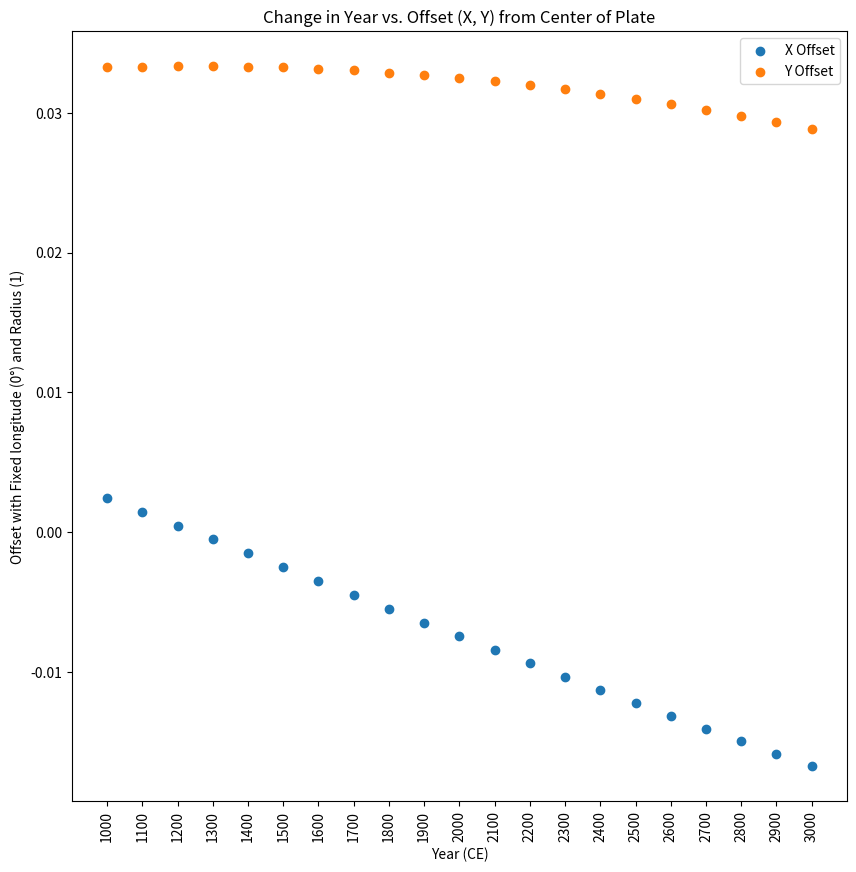
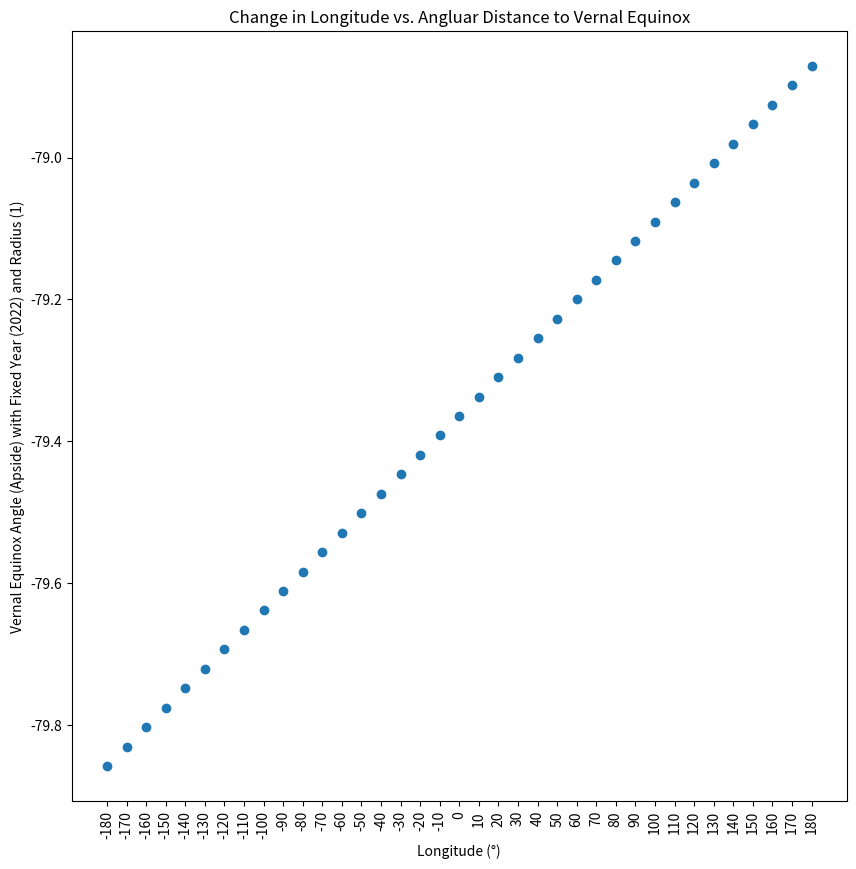

Reproduce these figures in Python, in order.
# Calculate the Offset and Angular Distance of the Eccentric Calendar for the Back of the Astrolabe
# python3 calculate_eccentric_calendar_offset.py
# Based on James Morrison's 'Astrolabe'
import math
import numpy as np
import matplotlib.pyplot as plt

def determineApside(julianTime):
	# Define the line of apsides (longitude of aphelion and perihelion)
	perihelion = 102.937348 + (1.7195269*julianTime) + (0.00045962 * (julianTime**2)) + (0.000000499 * (julianTime**3))
	aphelion = perihelion + 180
	print("\nPerihelion = {0:3f}°".format(perihelion))
	print("Aphelion   = {0:3f}°".format(aphelion))

	return perihelion, aphelion

def determineAngularDistanceEquinox(julianTime, longitude, aphelion):
	# Mean Anomaly of January 0
	mean_anomaly_jan0 = 357.52910 + (35999.0503 * julianTime) - (0.0001559 * (julianTime**2)) - (0.00000048 * (julianTime**3))
	mean_anomaly_jan0 = mean_anomaly_jan0 % 360 # keep anomaly within 0-360
	print("Mean Anomaly of Jan 0 = {0:3f}°".format(mean_anomaly_jan0))

	# Angular distane from vernal equinox to January 0 (midnight of Dec 31)
	angular_distance_equinox = aphelion + mean_anomaly_jan0 + (longitude / 365)
	angular_distance_equinox = angular_distance_equinox % 360
	angular_distance_equinox -= 360 # reversed from the original position
	print("\nLine of Apside relative to Vernal Equinox for Longitude {0}° = {1}°".format(longitude, angular_distance_equinox))

	return angular_distance_equinox

def offsetfromCenterOfPlate(radiusOfPlate, perihelion):
	# offset from the center of the plate
	eccentricty = 0.01667061
	offset_eccentricity = 2 *  eccentricty * radiusOfPlate
	x_delta = offset_eccentricity * math.cos(np.deg2rad(perihelion))
	y_delta = offset_eccentricity * math.sin(np.deg2rad(perihelion))
	print("\nX offset with radius of {0} = {1:4f}".format(radius_of_plate, x_delta))
	print("Y offset with radius of {0} = {1:4f}".format(radius_of_plate, y_delta))

	return x_delta, y_delta

def plotYearToOffset():
	# plot Year vs. Offset for fixed longitude (0°) for radius 1
	fig = plt.figure(figsize=(10,10), dpi=100)
	ax = fig.subplots()
	offset_year = 1000 # (+/-) x years
	x_year_range = np.arange(2000-offset_year, 2000+offset_year+1, 100)

	y_offset_x = []
	y_offset_y = []
	for year in x_year_range:
		julianTime = (year - 2000) / 100 # Calculate the time in Julian centuries from J2000.0
		print("Julian Time in Centuries for the Year {0} = {1}".format(yearToCalculate, julianTime))
		perihelion, aphelion = determineApside(julianTime)
		vernal_equinox_angle = determineAngularDistanceEquinox(julianTime, longitude, aphelion)
		x_offset, y_offset = offsetfromCenterOfPlate(radius_of_plate, perihelion)
		y_offset_x.append(x_offset)
		y_offset_y.append(y_offset)

	plt.xticks(x_year_range, rotation=90)
	plt.title("Change in Year vs. Offset (X, Y) from Center of Plate")
	plt.xlabel("Year (CE)")
	plt.ylabel("Offset with Fixed longitude (0°) and Radius (1)")
	plt.scatter(x_year_range, y_offset_x)
	plt.scatter(x_year_range, y_offset_y)
	plt.legend(["X Offset", "Y Offset"])
	plt.show()
	fig.savefig('eccentric_calendar_change_in_year_verus_offset.png', dpi=fig.dpi)

def plotLongitudeToAngularDistance():
	# plot Year vs. Longitude for fixed year (2022) for radius 1
	fig = plt.figure(figsize=(10,10), dpi=100)
	ax = fig.subplots()
	x_longitude = np.arange(-180, 180+1, 10)

	y_angular_distance_apside = []
	for longitude in x_longitude:
		julianTime = (2022 - 2000) / 100 # Calculate the time in Julian centuries from J2000.0
		print("Julian Time in Centuries for the Year {0} = {1}".format(yearToCalculate, julianTime))
		perihelion, aphelion = determineApside(julianTime)
		vernal_equinox_angle = determineAngularDistanceEquinox(julianTime, longitude, aphelion)
		y_angular_distance_apside.append(vernal_equinox_angle)

	plt.xticks(x_longitude, rotation=90)
	plt.title("Change in Longitude vs. Angluar Distance to Vernal Equinox")
	plt.xlabel("Longitude (°)")
	plt.ylabel("Vernal Equinox Angle (Apside) with Fixed Year (2022) and Radius (1)")
	plt.scatter(x_longitude, y_angular_distance_apside)
	plt.show()
	fig.savefig('eccentric_calendar_change_in_longitude_verus_angular_distance.png', dpi=fig.dpi)


if __name__ == '__main__':
	yearToCalculate = 2022 # Year (YYYY) in CE
	longitude = 105.2705 # longitude of observation (105.2705° for Boulder, 0° for Greenwich)
	radius_of_plate = 1
	plotGraphs = True

	# Calculate the time in Julian centuries from J2000.0
	julianTime = (yearToCalculate - 2000) / 100
	perihelion, aphelion = determineApside(julianTime)
	vernal_equinox_angle = determineAngularDistanceEquinox(julianTime, longitude, aphelion)
	x_offset, y_offset = offsetfromCenterOfPlate(radius_of_plate, perihelion)

	# Plot how the Longitude and Year change the Offset and Apside
	if plotGraphs:
		plotYearToOffset()
		plotLongitudeToAngularDistance()
